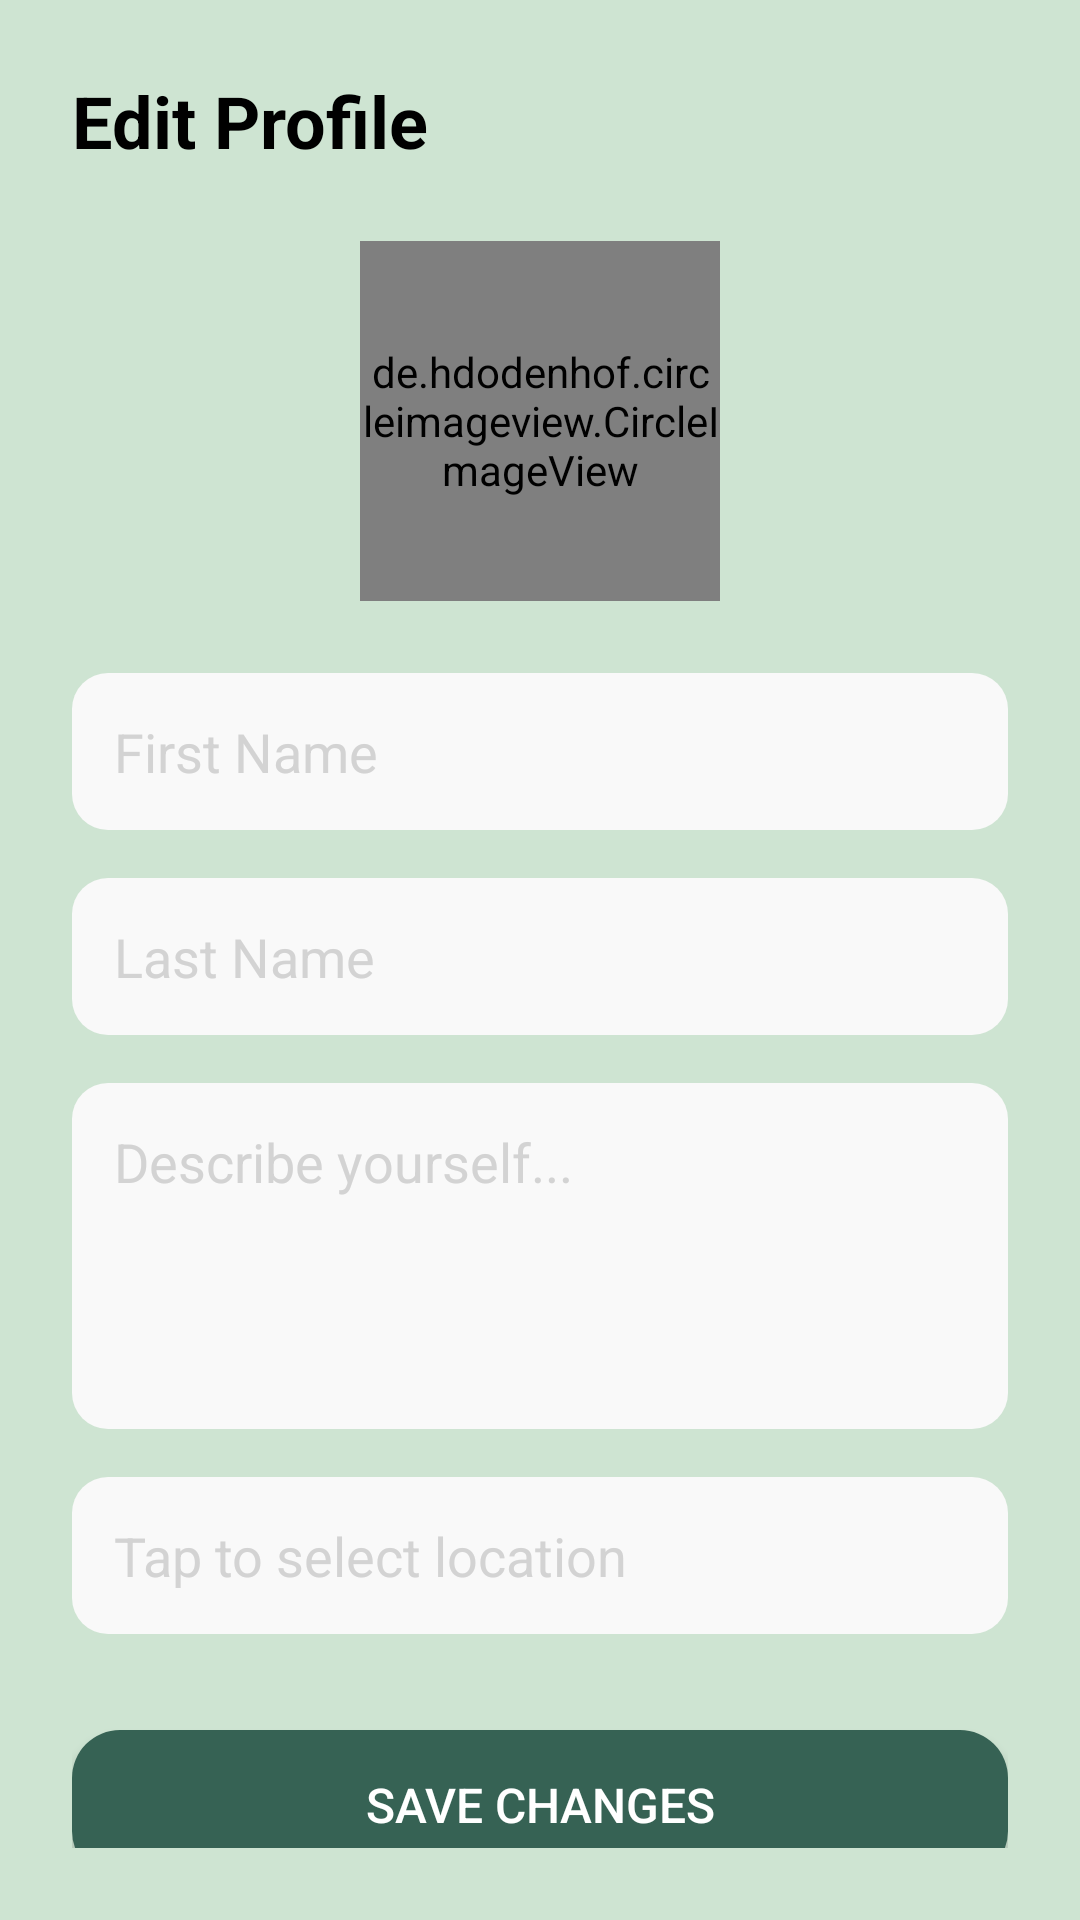

Layout XML and referenced resources for this Android screen:
<!-- AndroidManifest.xml: application theme Theme.SkillExchangeApp -->
<!-- res/layout/fragment_edit_profile.xml -->
<?xml version="1.0" encoding="utf-8"?>
<androidx.constraintlayout.widget.ConstraintLayout
    xmlns:android="http://schemas.android.com/apk/res/android"
    xmlns:app="http://schemas.android.com/apk/res-auto"
    android:layout_width="match_parent"
    android:layout_height="match_parent"
    android:background="@color/color_background"
    android:padding="24dp">

        
        <TextView
            android:id="@+id/textEditProfileTitle"
            android:layout_width="wrap_content"
            android:layout_height="wrap_content"
            android:text="Edit Profile"
            android:textSize="24sp"
            android:textStyle="bold"
            android:textColor="@color/black"
            app:layout_constraintTop_toTopOf="parent"
            app:layout_constraintStart_toStartOf="parent" />

        
        <de.hdodenhof.circleimageview.CircleImageView
            android:id="@+id/profilePhoto"
            android:layout_width="120dp"
            android:layout_height="120dp"
            android:layout_marginTop="24dp"
            android:src="@drawable/default_user_icon"
            app:civ_border_width="3dp"
            app:civ_border_color="@color/color_secondary"
            app:layout_constraintTop_toBottomOf="@id/textEditProfileTitle"
            app:layout_constraintStart_toStartOf="parent"
            app:layout_constraintEnd_toEndOf="parent" />

        
        <EditText
            android:id="@+id/firstName"
            android:layout_width="0dp"
            android:layout_height="wrap_content"
            android:hint="First Name"
            android:background="@drawable/rounded_edittext"
            android:padding="14dp"
            android:textColor="@color/black"
            android:textColorHint="@color/gray_light"
            android:layout_marginTop="24dp"
            app:layout_constraintTop_toBottomOf="@id/profilePhoto"
            app:layout_constraintStart_toStartOf="parent"
            app:layout_constraintEnd_toEndOf="parent" />

        
        <EditText
            android:id="@+id/lastName"
            android:layout_width="0dp"
            android:layout_height="wrap_content"
            android:hint="Last Name"
            android:background="@drawable/rounded_edittext"
            android:padding="14dp"
            android:textColor="@color/black"
            android:textColorHint="@color/gray_light"
            android:layout_marginTop="16dp"
            app:layout_constraintTop_toBottomOf="@id/firstName"
            app:layout_constraintStart_toStartOf="parent"
            app:layout_constraintEnd_toEndOf="parent" />

        
        <EditText
            android:id="@+id/description"
            android:layout_width="0dp"
            android:layout_height="wrap_content"
            android:hint="Describe yourself..."
            android:minLines="4"
            android:gravity="top|start"
            android:background="@drawable/rounded_edittext"
            android:padding="14dp"
            android:textColor="@color/black"
            android:textColorHint="@color/gray_light"
            android:layout_marginTop="16dp"
            app:layout_constraintTop_toBottomOf="@id/lastName"
            app:layout_constraintStart_toStartOf="parent"
            app:layout_constraintEnd_toEndOf="parent" />

        
        <EditText
            android:id="@+id/location"
            android:layout_width="0dp"
            android:layout_height="wrap_content"
            android:hint="Tap to select location"
            android:focusable="false"
            android:clickable="true"
            android:background="@drawable/rounded_edittext"
            android:padding="14dp"
            android:textColor="@color/black"
            android:textColorHint="@color/gray_light"
            android:layout_marginTop="16dp"
            app:layout_constraintTop_toBottomOf="@id/description"
            app:layout_constraintStart_toStartOf="parent"
            app:layout_constraintEnd_toEndOf="parent" />

        
        <Button
            android:id="@+id/saveButton"
            android:layout_width="0dp"
            android:layout_height="wrap_content"
            android:text="Save Changes"
            android:textColor="@android:color/white"
            android:background="@drawable/custom_button"
            android:textSize="16sp"
            android:layout_marginTop="32dp"
            android:padding="14dp"
            app:layout_constraintTop_toBottomOf="@id/location"
            app:layout_constraintStart_toStartOf="parent"
            app:layout_constraintEnd_toEndOf="parent" />

</androidx.constraintlayout.widget.ConstraintLayout>
<!-- resources referenced by this layout -->
<resources>
  <color name="black">#FF000000</color>
  <color name="color_background">#CEE4D2</color>
  <color name="color_secondary">#243742</color>
  <color name="gray_light">#d3d3d3</color>
  <!-- drawable custom_button (drawable) -->
  <?xml version="1.0" encoding="utf-8"?>
  <selector xmlns:android="http://schemas.android.com/apk/res/android">
  
      
      <item android:state_pressed="true">
          <shape android:shape="rectangle">
              <solid android:color="@color/white" />
              <corners android:radius="16dp" />
          </shape>
      </item>
  
      
      <item>
          <shape android:shape="rectangle">
              <solid android:color="@color/color_primary" />
              <corners android:radius="16dp" />
              <padding android:left="16dp" android:right="16dp" android:top="8dp" android:bottom="8dp"/>
  
          </shape>
      </item>
  
  </selector>
  <!-- drawable rounded_edittext (drawable) -->
  <?xml version="1.0" encoding="utf-8"?>
  <shape xmlns:android="http://schemas.android.com/apk/res/android"
      android:shape="rectangle">
      <solid android:color="@color/color_card_bg"/>
      <corners android:radius="12dp"/>
  </shape>
  <style name="Theme.SkillExchangeApp" parent="Theme.MaterialComponents.Light.NoActionBar">
          
          <item name="colorPrimary">@color/color_primary</item> 
          <item name="colorOnPrimary">@color/white</item> 
          <item name="colorSecondary">@color/color_secondary</item> 
  
  
  
  
          <item name="windowActionBar">false</item>
          <item name="windowNoTitle">true</item>
  
          
          <item name="android:statusBarColor">@color/color_primary</item>
      </style>
  <color name="white">#FFFFFFFF</color>
  <color name="color_primary">#366254</color>
  <color name="color_card_bg">#F9F9F9</color>
</resources>
